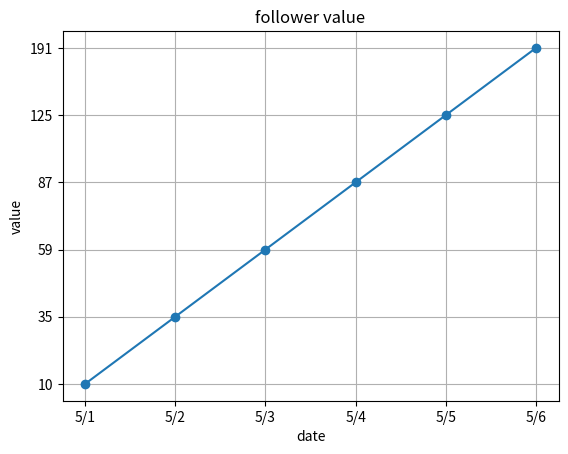

The script that saved this image:
#!/usr/bin/python
# -*- coding: utf-8 -*-
import datetime
import matplotlib.pyplot as plt
import numpy as np

today = str(datetime.date.today())
testtest = "こんにちはいぬさん"

date_list = ["5/1", "5/2", "5/3", "5/4", "5/5", "5/6"]
follower_list = ["10", "35", "59", "87", "125", "191"]

plt.plot(date_list, follower_list, marker="o")
plt.title("follower value")
plt.xlabel("date")
plt.ylabel("value")
plt.grid(True)
plt.savefig("account_value.png")

test = "aiai"
test1 = "baka"

print('Content-type: text/html\n')
html = ("""
<!DOCTYPE html>
<html>
<head><title>CGIスクリプト</title></head>
<body>Today's result\n
<img src='./account_value.png'>
/n%sねこねこ%s
</body></html>
"""%(test, test1))
with open('doc.html', 'wb') as file:
    file.write(html.encode('utf-8'))
